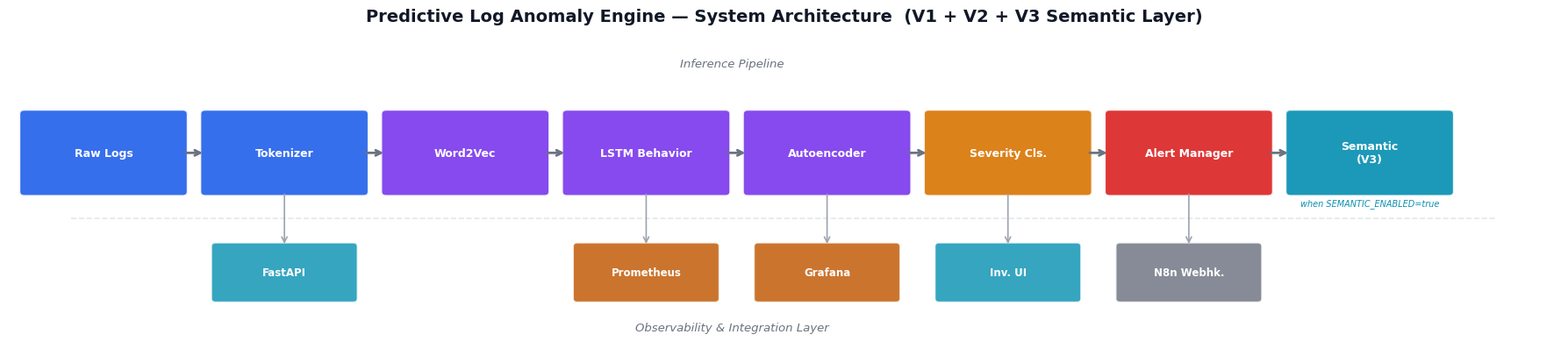
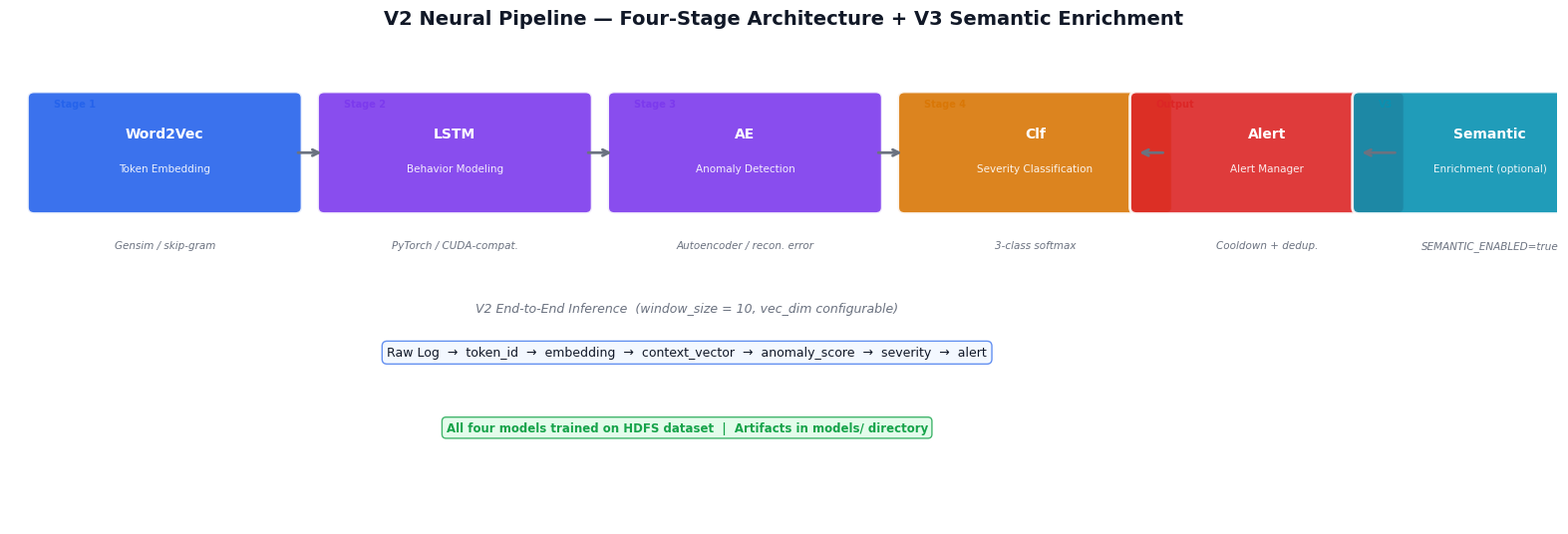
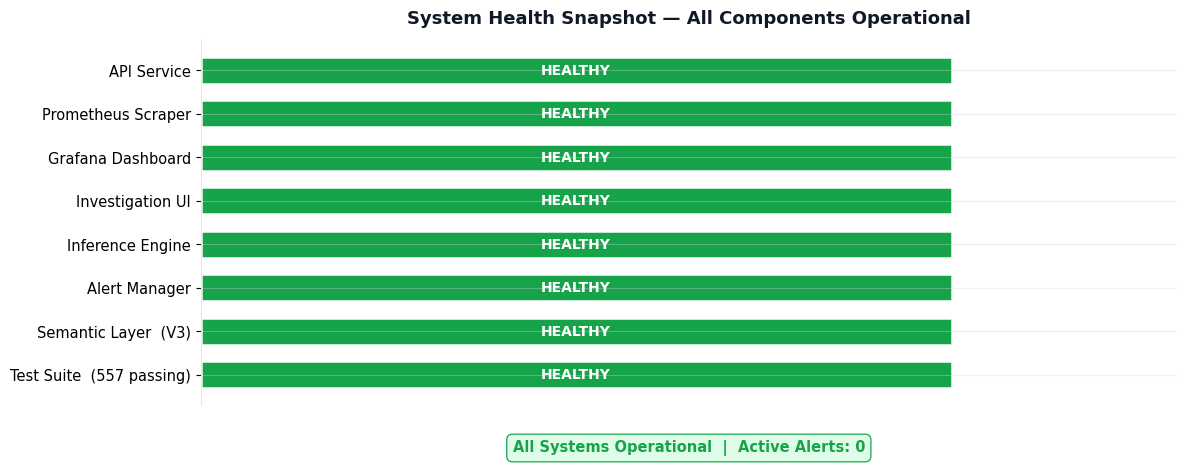
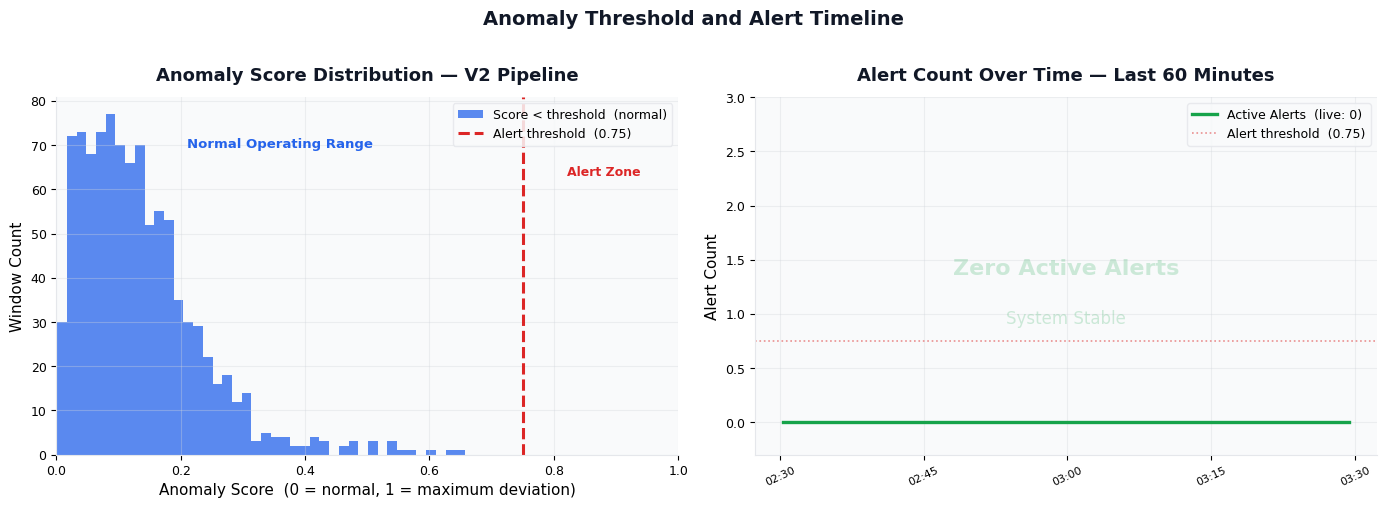
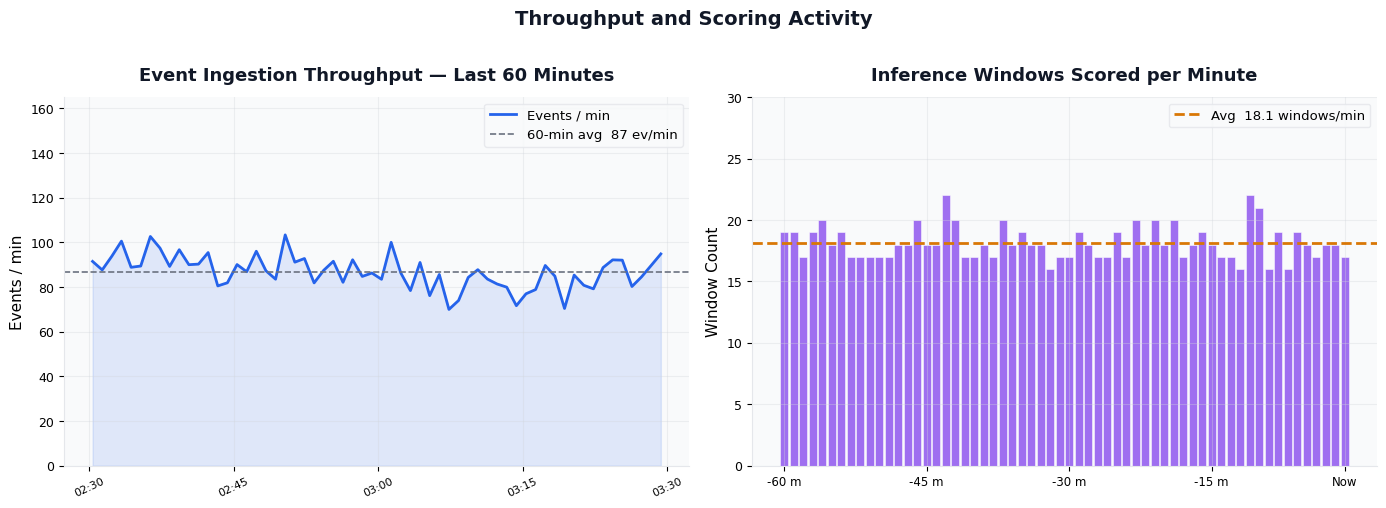
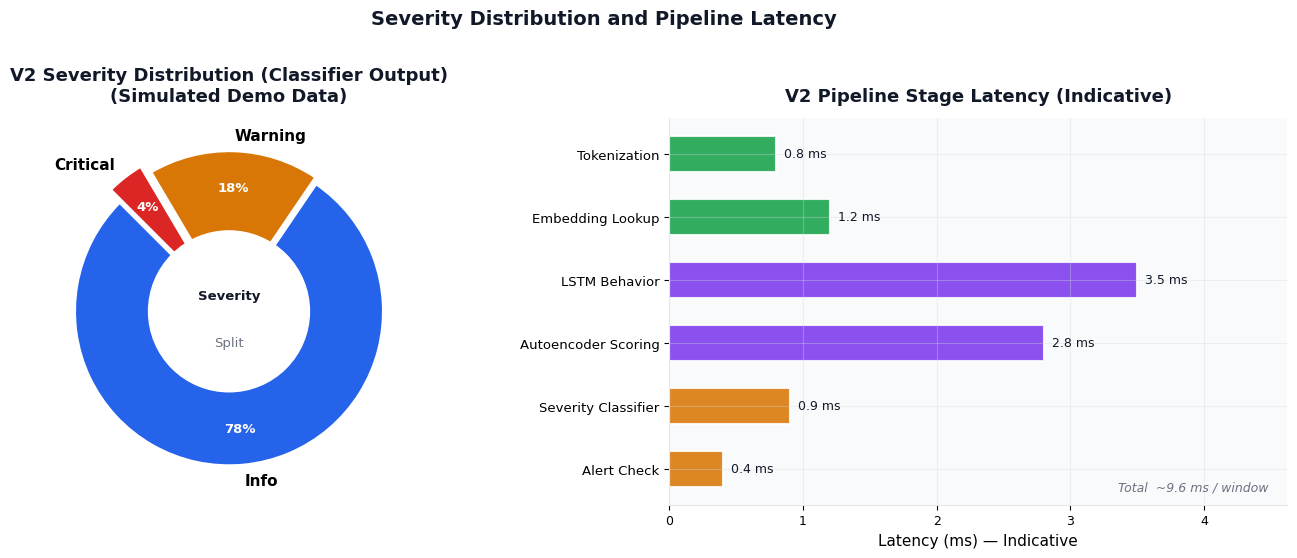

Generate these figures, in order, with matplotlib:
"""
Auto-generated from predictive_log_anomaly_engine_demo.ipynb.
Converted from notebook to runnable Python script.
This script displays the figures sequentially.
"""

import matplotlib
matplotlib.use('Agg')  # headless-safe backend


"""
<div align="center">

# Predictive Log Anomaly Engine
## A Production-Grade AI Observability System

*ML-powered log anomaly detection &nbsp;·&nbsp; Real-time alerting &nbsp;·&nbsp; Full observability stack*

---

</div>

| Property | Details |
|:---|:---|
| **Project** | Predictive Log Anomaly Engine v3 |
| **Architecture** | V1 Ensemble + V2 LSTM Autoencoder + V3 Semantic Layer |
| **Runtime** | FastAPI · PyTorch · Prometheus · Grafana |
| **Inference Modes** | `baseline` · `transformer` · `ensemble` · `v2` · `both` |
| **Pipeline Stages** | Tokenization → Word2Vec → LSTM Behavior → Autoencoder → Severity → Semantic Enrichment (optional) |
| **System Status** | ✅ All Services Healthy |
| **Active Alerts** | 0 — no anomaly has crossed the configured threshold |
| **Test Coverage** | 557 tests passing |
"""


"""
## Table of Contents

1. [Executive Overview](#1-executive-overview)
2. [Problem Context](#2-problem-context)
3. [Why Log Anomaly Detection Matters](#3-why-log-anomaly-detection-matters)
4. [System Architecture](#4-system-architecture)
5. [V2 AI Pipeline Overview](#5-v2-ai-pipeline-overview)
6. [Runtime and API Flow](#6-runtime-and-api-flow)
7. [Observability Stack](#7-observability-stack)
8. [System Validation Snapshot](#8-system-validation-snapshot)
9. [Why No Alerts Right Now?](#9-why-no-alerts-right-now)
10. [Demo Walkthrough](#10-demo-walkthrough)
11. [Key Outcomes](#11-key-outcomes)
12. [Final Summary](#12-final-summary)
"""


"""
---

## 1. Executive Overview

The **Predictive Log Anomaly Engine** is a production-grade AI observability system designed to ingest, analyse, and classify system log streams in real time. Built around a modular, OOP-refactored architecture, it delivers anomaly detection, severity classification, and alerting through a clean REST API — backed by a full Prometheus + Grafana observability stack and an operator-facing investigation UI.

The system implements **two parallel inference pipelines**: a V1 ensemble (statistical baseline + next-token Transformer) and a fully retrained V2 pipeline — a four-stage neural architecture progressing from Word2Vec token embeddings, through an LSTM behavior model and an Autoencoder anomaly detector, to a Severity Classifier. Both pipelines can run simultaneously (`MODEL_MODE=both`), enabling live comparison and incremental migration.

A **V3 Semantic Layer** adds an optional enrichment stage on top of confirmed anomaly results. When enabled (`SEMANTIC_ENABLED=true`), it generates natural-language explanations, extracts evidence tokens, and computes cosine similarity against historical alerts using a `sentence-transformers` model (`all-MiniLM-L6-v2`, ~90 MB, CPU-friendly). The semantic layer is disabled by default and adds no overhead to the existing V1/V2 inference backbone.

At the time of this snapshot, all system components are healthy and operational. No active alerts are present — which is the **correct and expected state** for a stable log stream where no event window has crossed the configured alert threshold.

> **Audience:** This notebook is designed for technical mentors, team reviewers, and portfolio visitors who want a comprehensive walkthrough of the system's architecture, AI pipeline, and operational posture.
"""


"""
---

## 2. Problem Context

Modern distributed systems generate log streams at volumes that exceed human review capacity by orders of magnitude. A production HDFS cluster, a microservice mesh, or a cloud-native data platform may emit hundreds of millions of log events daily — each of them a potential early signal of failure, degraded performance, or a security anomaly.

**Traditional rule-based alerting** is fragile under these conditions:
- Fixed patterns and keyword matching fail to generalise to new failure modes
- Rigid thresholds produce high false-positive rates in noisy environments
- Manual tuning is required for every new application or infrastructure change

**Machine learning changes the framing.** Instead of encoding specific failure signatures, the system learns what *normal* looks like from historical data, then flags meaningful statistical deviations at inference time. The Predictive Log Anomaly Engine applies this principle end-to-end — from raw log tokenization to severity-labelled alerts — as a continuously running runtime service.
"""


"""
---

## 3. Why Log Anomaly Detection Matters

| Challenge | Traditional Approach | ML-Powered Approach |
|:---|:---|:---|
| High log volume | Manual sampling | Full stream coverage |
| Novel failure modes | Rule misses | Learned deviation scoring |
| Alert fatigue | Too many fixed-rule alerts | Threshold-calibrated + deduplicated |
| Operator workload | Reactive, post-incident | Proactive, scored, ranked |
| Coverage completeness | Partial (known patterns only) | Generalised (any log pattern) |

**Operational benefits delivered by this engine:**

- Continuous window-by-window scoring of every log stream, 24/7
- V2 severity classification (`info` / `warning` / `critical`) — trained ML labels; V1 uses `critical` / `high` / `medium` / `low` (threshold-based AlertPolicy)
- Alert deduplication and per-stream cooldown — preventing alert storms
- Sub-10 ms end-to-end V2 inference latency per window
- Full Prometheus metrics and Grafana dashboards for operator visibility
- N8n webhook integration for downstream incident routing and automation
- 557 tests providing a comprehensive regression safety net
"""

import warnings
warnings.filterwarnings('ignore')

import numpy as np
import matplotlib
import matplotlib.pyplot as plt
import matplotlib.gridspec as gridspec
import matplotlib.dates as mdates
from matplotlib.patches import FancyBboxPatch
from datetime import datetime, timedelta

# ── Colour palette ────────────────────────────────────────────────────────────
BLUE   = '#2563EB'
GREEN  = '#16A34A'
AMBER  = '#D97706'
RED    = '#DC2626'
PURPLE = '#7C3AED'
TEAL   = '#0891B2'
GRAY   = '#6B7280'
DARK   = '#111827'
LIGHT  = '#F9FAFB'
BORDER = '#E5E7EB'

# ── Global style ──────────────────────────────────────────────────────────────
plt.rcParams.update({
    'figure.facecolor':  'white',
    'axes.facecolor':    LIGHT,
    'axes.edgecolor':    BORDER,
    'axes.grid':         True,
    'grid.alpha':        0.35,
    'grid.color':        '#D1D5DB',
    'font.family':       'DejaVu Sans',
    'font.size':         11,
    'axes.labelsize':    11,
    'axes.titlesize':    13,
    'axes.titleweight':  'bold',
    'axes.titlepad':     12,
    'xtick.labelsize':   9,
    'ytick.labelsize':   9,
    'legend.fontsize':   9.5,
    'legend.framealpha': 0.85,
    'legend.edgecolor':  BORDER,
})

def spine_clean(ax, keep=('left', 'bottom')):
    for s in ('top', 'right', 'left', 'bottom'):
        ax.spines[s].set_visible(s in keep)

def time_axis(n=60, step_seconds=60):
    now = datetime.now()
    return [now - timedelta(seconds=step_seconds * (n - i)) for i in range(n)]

print('Environment ready  ✓')
print(f'matplotlib {matplotlib.__version__}  |  numpy {np.__version__}')


"""
---

## 4. System Architecture

The engine is structured as a layered runtime with clear boundaries between parsing, inference, alerting, and observability. The diagram below shows the data flow from raw log input through the inference pipeline to alert emission, and the parallel observability layer that exposes metrics and dashboards to operators.

**Two inference pipelines run independently and can operate in parallel, with an optional V3 semantic enrichment layer:**

| Pipeline | Mode / Flag | Input | Notable Characteristic |
|:---|:---|:---|:---|
| **V1 Ensemble** | `baseline`, `transformer`, `ensemble` | Pre-tokenised `token_id` | Statistical + Transformer scoring |
| **V2 Neural** | `v2` | Raw log string (tokenised internally) | LSTM → Autoencoder → Severity |
| **Both** | `both` | Both channels simultaneously | Live A/B comparison |
| **V3 Semantic** | `SEMANTIC_ENABLED=true` | Alert output from V1/V2 | Explanation + similarity enrichment (optional overlay) |
"""

fig, ax = plt.subplots(figsize=(18, 4.2))
ax.set_xlim(0, 18)
ax.set_ylim(0, 4.2)
ax.axis('off')
ax.set_facecolor('white')
fig.patch.set_facecolor('white')

# Main inference pipeline
pipeline = [
    (1.1,  2.6, 'Raw Logs',       BLUE),
    (3.2,  2.6, 'Tokenizer',      BLUE),
    (5.3,  2.6, 'Word2Vec',       PURPLE),
    (7.4,  2.6, 'LSTM Behavior',  PURPLE),
    (9.5,  2.6, 'Autoencoder',    PURPLE),
    (11.6, 2.6, 'Severity Cls.',  AMBER),
    (13.7, 2.6, 'Alert Manager',  RED),
    (15.8, 2.6, 'Semantic\n(V3)', TEAL),   # optional, when SEMANTIC_ENABLED=true
]

for x, y, label, color in pipeline:
    r = FancyBboxPatch((x - 0.92, y - 0.52), 1.84, 1.04,
                       boxstyle='round,pad=0.06',
                       facecolor=color, edgecolor='white', linewidth=2, alpha=0.92)
    ax.add_patch(r)
    ax.text(x, y, label, ha='center', va='center',
            fontsize=9, color='white', fontweight='bold')

for i in range(len(pipeline) - 1):
    x1 = pipeline[i][0] + 0.92
    x2 = pipeline[i + 1][0] - 0.92
    y0 = pipeline[i][1]
    ax.annotate('', xy=(x2, y0), xytext=(x1, y0),
                arrowprops=dict(arrowstyle='->', color=GRAY, lw=2.0))

# Observability layer
obs = [
    (3.2,  1.0, 'FastAPI',    TEAL),
    (7.4,  1.0, 'Prometheus', '#C05500'),
    (9.5,  1.0, 'Grafana',    '#C05500'),
    (11.6, 1.0, 'Inv. UI',    TEAL),
    (13.7, 1.0, 'N8n Webhk.', GRAY),
]

for x, y, label, color in obs:
    r = FancyBboxPatch((x - 0.80, y - 0.35), 1.60, 0.70,
                       boxstyle='round,pad=0.05',
                       facecolor=color, edgecolor='white', linewidth=1.5, alpha=0.82)
    ax.add_patch(r)
    ax.text(x, y, label, ha='center', va='center',
            fontsize=8.5, color='white', fontweight='bold')

for xo, _, _, _ in obs:
    ax.annotate('', xy=(xo, 1.35), xytext=(xo, 2.08),
                arrowprops=dict(arrowstyle='->', color='#9CA3AF', lw=1.2))

# Legend labels
ax.text(8.4, 3.75, 'Inference Pipeline', ha='center', fontsize=9.5,
        color=GRAY, style='italic')
ax.text(8.4, 0.22, 'Observability & Integration Layer', ha='center',
        fontsize=9.5, color=GRAY, style='italic')
ax.axhline(1.72, xmin=0.04, xmax=0.96, color=BORDER, linewidth=1.2, linestyle='--')

ax.text(15.8, 1.9, 'when SEMANTIC_ENABLED=true', ha='center',
        fontsize=7, color=TEAL, style='italic')
ax.set_title('Predictive Log Anomaly Engine — System Architecture  (V1 + V2 + V3 Semantic Layer)',
             fontsize=14, fontweight='bold', color=DARK, pad=10)
plt.tight_layout()
plt.show()
plt.tight_layout()
plt.savefig('figure_01.png', dpi=160, bbox_inches='tight')
plt.close()


"""
---

## 5. V2 AI Pipeline Overview

The V2 pipeline is a four-stage end-to-end neural architecture, trained from scratch on the HDFS log dataset. Each stage has a distinct responsibility and produces an artifact consumed by the next stage:

| Stage | Component | Input | Output | Training |
|:---|:---|:---|:---|:---|
| 1 | **Word2Vec Embeddings** | Token ID sequence | Float32 embedding vectors | Unsupervised (skip-gram) |
| 2 | **LSTM Behavior Model** | Embedding windows | Context vector (hidden state) | Supervised (event sequences) |
| 3 | **Autoencoder Detector** | Context vectors | Reconstruction error score | Unsupervised (normal events) |
| 4 | **Severity Classifier** | Anomaly score | `info` / `warning` / `critical` (V2 ML labels) | Supervised (labelled anomalies) |

> **Note on severity labels:** The V2 Severity Classifier is an ML model trained to output `info / warning / critical`. This is distinct from the V1 AlertPolicy, which uses threshold-based rules and labels of `critical / high / medium / low`.

**Inference flow per log event:**

1. Raw log string → 9 regex-based template generalisation passes → `template_id`
2. `template_id + 2` offset → `token_id` → Word2Vec lookup → `embedding[vec_dim]`
3. Rolling window buffer accumulates 10 consecutive embeddings → `window`
4. LSTM encodes window → `context_vector`
5. Autoencoder reconstructs context → `reconstruction_error` = anomaly score
6. Score compared to calibrated threshold → `is_anomaly`
7. If anomalous: Severity Classifier → `severity` (`info` / `warning` / `critical`)
8. AlertManager applies cooldown and deduplication → emits alert if warranted
9. If `SEMANTIC_ENABLED=true`: V3 Semantic Layer enriches alert → `explanation`, `evidence_tokens`, `semantic_similarity`, `top_similar_events`
"""

fig, ax = plt.subplots(figsize=(16, 5.5))
ax.set_xlim(0, 16)
ax.set_ylim(0, 5.5)
ax.axis('off')
ax.set_facecolor('white')
fig.patch.set_facecolor('white')

stages = [
    (1.6,  4.2, 'Stage 1', 'Word2Vec', 'Token Embedding',       BLUE,   'Gensim / skip-gram'),
    (4.6,  4.2, 'Stage 2', 'LSTM',     'Behavior Modeling',     PURPLE, 'PyTorch / CUDA-compat.'),
    (7.6,  4.2, 'Stage 3', 'AE',       'Anomaly Detection',     PURPLE, 'Autoencoder / recon. error'),
    (10.6, 4.2, 'Stage 4', 'Clf',      'Severity Classification', AMBER, '3-class softmax'),
    (13.0, 4.2, 'Output',  'Alert',    'Alert Manager',         RED,    'Cooldown + dedup.'),
    (15.3, 4.2, 'V3',      'Semantic', 'Enrichment (optional)', TEAL,   'SEMANTIC_ENABLED=true'),
]

for x, y, badge, name, role, color, note in stages:
    # Main box
    r = FancyBboxPatch((x - 1.35, y - 0.62), 2.70, 1.24,
                       boxstyle='round,pad=0.07',
                       facecolor=color, edgecolor='white', linewidth=2, alpha=0.90)
    ax.add_patch(r)
    ax.text(x, y + 0.22, name,  ha='center', va='center',
            fontsize=10, color='white', fontweight='bold')
    ax.text(x, y - 0.18, role, ha='center', va='center',
            fontsize=7.5, color='white', alpha=0.90)
    # Badge
    ax.text(x - 1.15, y + 0.55, badge, ha='left', va='center',
            fontsize=7, color=color, fontweight='bold')
    # Note below
    ax.text(x, y - 1.05, note, ha='center', va='center',
            fontsize=7.5, color=GRAY, style='italic')

# Arrows between stages
for i in range(len(stages) - 1):
    x1 = stages[i][0] + 1.35
    x2 = stages[i + 1][0] - 1.35
    y0 = stages[i][1]
    ax.annotate('', xy=(x2, y0), xytext=(x1, y0),
                arrowprops=dict(arrowstyle='->', color=GRAY, lw=2.0))

# Data-flow label
ax.text(7.0, 2.4, 'V2 End-to-End Inference  (window_size = 10, vec_dim configurable)',
        ha='center', fontsize=9, color=GRAY, style='italic')
ax.text(7.0, 1.9,
        'Raw Log  →  token_id  →  embedding  →  context_vector  →  anomaly_score  →  severity  →  alert',
        ha='center', fontsize=9, color=DARK,
        bbox=dict(boxstyle='round,pad=0.4', facecolor='#EFF6FF', edgecolor=BLUE, alpha=0.7))

# Training badge
ax.text(7.0, 1.05, 'All four models trained on HDFS dataset  |  Artifacts in models/ directory',
        ha='center', fontsize=8.5, color=GREEN, fontweight='bold',
        bbox=dict(boxstyle='round,pad=0.35', facecolor='#DCFCE7', edgecolor=GREEN, alpha=0.8))

ax.set_title('V2 Neural Pipeline — Four-Stage Architecture + V3 Semantic Enrichment',
             fontsize=14, fontweight='bold', color=DARK, pad=10)
plt.tight_layout()
plt.show()
plt.tight_layout()
plt.savefig('figure_02.png', dpi=160, bbox_inches='tight')
plt.close()


"""
---

## 6. Runtime and API Flow

The engine exposes a clean FastAPI REST interface. All endpoints are served on port **8000** (configurable). Authentication is enforced via `X-API-Key` header, with an allowlist of public endpoints (`/health`, `/metrics`, `/`).

### V1 Endpoints

| Method | Endpoint | Description |
|:---|:---|:---|
| `POST` | `/ingest` | Ingest a pre-tokenised log event (`token_id`). Returns window, score, and alert. |
| `GET` | `/alerts` | List recent alerts from the V1 alert buffer. |
| `GET` | `/health` | Liveness + readiness probe. Reports component health (including semantic). |
| `GET` | `/metrics` | Prometheus text-format metrics scrape endpoint. |

### V2 Endpoints

| Method | Endpoint | Description |
|:---|:---|:---|
| `POST` | `/v2/ingest` | Ingest a raw log string. Tokenisation is performed internally. |
| `GET` | `/v2/alerts` | List recent alerts from the V2 alert buffer. |

### V3 Endpoints (Semantic Layer)

| Method | Endpoint | Description |
|:---|:---|:---|
| `POST` | `/v3/ingest` | Versioned ingest — returns explicit semantic fields in the alert response. |
| `GET` | `/v3/alerts/{alert_id}/explanation` | Fetch semantic explanation for a specific alert by ID. |
| `GET` | `/v3/models/info` | Inference mode, artifact status, and semantic layer readiness. |

> V3 endpoints are always routed; semantic fields are populated only when `SEMANTIC_ENABLED=true`. When disabled, explanation fields are `null` and similarity fields are absent.

### Sample V2 Request

```json
POST /v2/ingest
{
  "raw_log": "2024-01-13 12:34:56 HDFS Scheduler block_123 assigned to DataNode R0-A01",
  "service": "hdfs",
  "session_id": "block_123",
  "timestamp": 1705146896.0
}
```

### Sample V3 Alert Response (semantic enabled)

```json
{
  "alert_id": "a1b2c3d4",
  "severity": "critical",
  "score": 0.87,
  "explanation": "Anomalous pattern: high error density, 4 distinct templates in window",
  "evidence_tokens": ["dfs.DataNode$PacketResponder: Exception", "dfs.FSNamesystem: BLOCK*"],
  "semantic_similarity": 0.923,
  "top_similar_events": [{"text": "prior-alert-id", "score": 0.923}]
}
```

### Prometheus Metrics Tracked

| Metric | Type | Description |
|:---|:---|:---|
| `ingest_events_total` | Counter | Total events ingested |
| `ingest_windows_total` | Counter | Total windows scored |
| `ingest_errors_total` | Counter | Total ingest errors (parse / pipeline failures) |
| `alerts_total{severity}` | Counter | Alerts by severity level |
| `ingest_latency_seconds` | Histogram | End-to-end ingestion latency |
| `scoring_latency_seconds` | Histogram | Model scoring latency |
| `service_health` | Gauge | 1.0 = healthy, 0.5 = degraded, 0 = down |
| `semantic_enrichments_total` | Counter | Total alerts enriched by the V3 semantic layer |
| `semantic_enrichment_latency_seconds` | Histogram | Latency of V3 semantic enrichment per alert |
| `semantic_model_ready` | Gauge | 1 = sentence-transformers model loaded, 0 = not ready |
"""


"""
---

## 7. Observability Stack

The engine ships with a complete, containerised observability stack:

| Component | Port | Role |
|:---|:---|:---|
| **FastAPI** | `8000` | REST API, `/metrics` scrape endpoint, liveness probe |
| **Prometheus** | `9090` | Metric collection (15s scrape interval), alert rule evaluation |
| **Grafana** | `3000` | Pre-provisioned dashboards, real-time metric visualisation |
| **Investigation UI** | `8000/` | Operator-facing log investigation and alert review interface |
| **N8n (optional)** | Webhook | Downstream incident routing and automation integration |

**Docker Compose** (`docker/docker-compose.yml`) brings up all services with a single command:

```bash
docker compose -f docker/docker-compose.yml up
```

Grafana dashboards are **auto-provisioned** from the `grafana/provisioning/` directory. No manual setup is required after `docker compose up`.
"""


"""
---

## 8. System Validation Snapshot

The table below summarises the current validated state of all system components.

| Component | Status | Details |
|:---|:---|:---|
| **API Service** | ✅ Healthy | `GET /health` → `{"status": "healthy"}` |
| **Prometheus** | ✅ Target up | Scraping `api:8000/metrics` at 15s interval |
| **Grafana** | ✅ Dashboard healthy | Pre-provisioned dashboards loaded |
| **Investigation UI** | ✅ Healthy | Operator console accessible |
| **Inference Engine** | ✅ Loaded | Model artifacts present in `models/` |
| **Alert Manager** | ✅ Active | Alert buffer initialised, cooldown active |
| **Active Alerts** | ✅ 0 | No anomaly window has crossed the threshold |
| **Test Suite** | ✅ 557 passing | `pytest -m "not slow"` — all green |

> **Zero alerts is a success state.** It confirms that the engine is processing events correctly and that the log stream has not produced a pattern that deviates meaningfully from the trained normal baseline.
"""

fig, ax = plt.subplots(figsize=(12, 4.8))
ax.set_facecolor('white')
fig.patch.set_facecolor('white')

components = [
    ('Test Suite  (557 passing)',  1.0, GREEN),
    ('Semantic Layer  (V3)',       1.0, GREEN),
    ('Alert Manager',             1.0, GREEN),
    ('Inference Engine',          1.0, GREEN),
    ('Investigation UI',          1.0, GREEN),
    ('Grafana Dashboard',         1.0, GREEN),
    ('Prometheus Scraper',        1.0, GREEN),
    ('API Service',               1.0, GREEN),
]

names  = [c[0] for c in components]
values = [c[1] for c in components]
colors = [c[2] for c in components]
y_pos  = range(len(names))

bars = ax.barh(y_pos, values, color=colors, height=0.62,
               edgecolor='white', linewidth=1.8)
for i, bar in enumerate(bars):
    ax.text(0.50, i, 'HEALTHY', va='center', ha='center',
            fontsize=10, fontweight='bold', color='white')

ax.set_yticks(y_pos)
ax.set_yticklabels(names, fontsize=10.5)
ax.set_xlim(0, 1.3)
ax.xaxis.set_visible(False)
ax.set_title('System Health Snapshot — All Components Operational',
             fontsize=13, fontweight='bold', color=DARK)
spine_clean(ax, keep=('left',))

ax.text(0.5, -0.14, 'All Systems Operational  |  Active Alerts: 0',
        transform=ax.transAxes, ha='center', va='bottom',
        fontsize=10.5, fontweight='bold', color=GREEN,
        bbox=dict(boxstyle='round,pad=0.4', facecolor='#DCFCE7',
                  edgecolor=GREEN, alpha=0.9))

plt.tight_layout()
plt.show()
plt.tight_layout()
plt.savefig('figure_03.png', dpi=160, bbox_inches='tight')
plt.close()


"""
---

## 9. Why No Alerts Right Now?

**Zero active alerts is the correct and expected state for a stable system.**

The Predictive Log Anomaly Engine does not generate alerts unless a scored event window crosses the configured anomaly threshold. This design is intentional and reflects sound MLOps practice:

| Misconception | Reality |
|:---|:---|
| "Zero alerts means the engine isn't working" | Zero alerts means every window scored *below* the threshold — correct behaviour |
| "There should always be something flagged" | Constant alerting is alert fatigue — the engine flags meaningful deviations, not noise |
| "No anomaly = not useful" | The engine provides continuous scoring, metrics, and readiness to alert the moment a pattern shifts |

**Threshold mechanics:**
- The Autoencoder produces a **reconstruction error** (anomaly score) for each window
- A score below the calibrated threshold → window is normal, no alert
- A score above the threshold → `is_anomaly = True`, Severity Classifier fires, AlertManager evaluated
- AlertManager applies **per-stream cooldown** to prevent duplicate alerts from the same source

> In a stable production environment with a well-trained model and a properly calibrated threshold, the *expected* alert rate is low — and periods of zero alerts represent the engine doing its job correctly.
"""

fig, axes = plt.subplots(1, 2, figsize=(14, 5))
fig.patch.set_facecolor('white')

# ── Left: Score distribution with threshold ───────────────────────────────────
ax = axes[0]
np.random.seed(7)
scores = np.concatenate([
    np.random.beta(2, 7, 800) * 0.63,
    np.random.beta(2, 12, 160) * 0.42,
    np.random.beta(5, 2, 18) * 0.70,
])
scores    = np.clip(scores, 0, 1)
threshold = 0.75

below = scores[scores < threshold]
above = scores[scores >= threshold]

ax.hist(below, bins=42, color=BLUE, alpha=0.75, label='Score < threshold  (normal)')
if len(above):
    ax.hist(above, bins=6, color='#F87171', alpha=0.88, label='Score >= threshold')
ax.axvline(threshold, color=RED, linewidth=2.2, linestyle='--',
           label=f'Alert threshold  ({threshold})')

y_top = ax.get_ylim()[1]
ax.text(threshold * 0.48, y_top * 0.86, 'Normal Operating Range',
        ha='center', fontsize=9.5, color=BLUE, fontweight='bold')
ax.text(0.88, y_top * 0.78, 'Alert Zone',
        ha='center', fontsize=9, color=RED, fontweight='bold')

ax.set_title('Anomaly Score Distribution — V2 Pipeline', color=DARK)
ax.set_xlabel('Anomaly Score  (0 = normal, 1 = maximum deviation)')
ax.set_ylabel('Window Count')
ax.set_xlim(0, 1)
ax.legend(loc='upper right', fontsize=9)
spine_clean(ax)

# ── Right: Alert timeline (zero — healthy state) ──────────────────────────────
ax2 = axes[1]
n   = 60
times  = time_axis(n)
alerts = np.zeros(n, dtype=int)

ax2.fill_between(times, alerts, alpha=0.18, color=GREEN)
ax2.plot(times, alerts, color=GREEN, linewidth=2.4, label='Active Alerts  (live: 0)')
ax2.axhline(threshold, color=RED, linewidth=1.2, linestyle=':',
            label=f'Alert threshold  ({threshold})', alpha=0.5)
ax2.text(0.50, 0.52, 'Zero Active Alerts',
         transform=ax2.transAxes, ha='center', va='center',
         fontsize=16, fontweight='bold', color=GREEN, alpha=0.20)
ax2.text(0.50, 0.38, 'System Stable',
         transform=ax2.transAxes, ha='center', va='center',
         fontsize=12, color=GREEN, alpha=0.20)

ax2.set_title('Alert Count Over Time — Last 60 Minutes', color=DARK)
ax2.set_ylabel('Alert Count')
ax2.set_ylim(-0.3, 3)
ax2.legend(loc='upper right', fontsize=9)
ax2.xaxis.set_major_locator(mdates.MinuteLocator(byminute=[0, 15, 30, 45]))
ax2.xaxis.set_major_formatter(mdates.DateFormatter('%H:%M'))
ax2.tick_params(axis='x', rotation=25, labelsize=8)
spine_clean(ax2)

plt.suptitle('Anomaly Threshold and Alert Timeline',
             fontsize=14, fontweight='bold', color=DARK, y=1.01)
plt.tight_layout()
plt.show()
plt.tight_layout()
plt.savefig('figure_04.png', dpi=160, bbox_inches='tight')
plt.close()


"""
---

## 10. Demo Walkthrough

The following charts present a representative view of the system's operational metrics over the last 60 minutes. These visualisations reflect the types of data the Prometheus + Grafana stack captures in live operation.

- **Event Throughput** — the rate at which log events are ingested and processed
- **Windows Scored** — the number of inference windows evaluated per minute
- **Severity Distribution** — the breakdown of scored windows by severity level
- **Pipeline Stage Latency** — the per-stage processing time for the V2 pipeline
"""

fig, axes = plt.subplots(1, 2, figsize=(14, 5))
fig.patch.set_facecolor('white')
n = 60

# ── Left: Event throughput ────────────────────────────────────────────────────
np.random.seed(42)
times = time_axis(n)
wave  = 6 * np.sin(np.linspace(0, 2 * np.pi, n))
noise = np.random.normal(0, 7, n)
thru  = np.clip(88 + wave + noise, 45, 140).astype(float)
avg   = float(np.mean(thru))

ax = axes[0]
ax.fill_between(times, thru, alpha=0.12, color=BLUE)
ax.plot(times, thru, color=BLUE, linewidth=2.0, label='Events / min')
ax.axhline(avg, color=GRAY, linewidth=1.2, linestyle='--',
           label=f'60-min avg  {avg:.0f} ev/min')
ax.set_title('Event Ingestion Throughput — Last 60 Minutes', color=DARK)
ax.set_ylabel('Events / min')
ax.set_ylim(0, 165)
ax.legend(loc='upper right')
ax.xaxis.set_major_locator(mdates.MinuteLocator(byminute=[0, 15, 30, 45]))
ax.xaxis.set_major_formatter(mdates.DateFormatter('%H:%M'))
ax.tick_params(axis='x', rotation=25, labelsize=8)
spine_clean(ax)

# ── Right: Windows scored per minute ─────────────────────────────────────────
np.random.seed(99)
windows = 16 + np.random.poisson(2, n)
avg_w   = float(np.mean(windows))

ax2 = axes[1]
ax2.bar(range(n), windows, color=PURPLE, alpha=0.72, width=0.82,
        edgecolor='white', linewidth=0.5)
ax2.axhline(avg_w, color=AMBER, linewidth=2.0, linestyle='--',
            label=f'Avg  {avg_w:.1f} windows/min')
ax2.set_title('Inference Windows Scored per Minute', color=DARK)
ax2.set_ylabel('Window Count')
ax2.set_ylim(0, 30)
ax2.set_xticks([0, 15, 30, 45, 59])
ax2.set_xticklabels(['-60 m', '-45 m', '-30 m', '-15 m', 'Now'], fontsize=8.5)
ax2.legend(loc='upper right')
spine_clean(ax2)

plt.suptitle('Throughput and Scoring Activity',
             fontsize=14, fontweight='bold', color=DARK, y=1.01)
plt.tight_layout()
plt.show()
plt.tight_layout()
plt.savefig('figure_05.png', dpi=160, bbox_inches='tight')
plt.close()

fig, axes = plt.subplots(1, 2, figsize=(14, 5.5))
fig.patch.set_facecolor('white')

# ── Left: Severity distribution (donut) ──────────────────────────────────────
ax = axes[0]
labels  = ['Info', 'Warning', 'Critical']
sizes   = [78, 18, 4]
colors  = [BLUE, AMBER, RED]
explode = (0, 0.04, 0.10)

wedges, texts, autotexts = ax.pie(
    sizes, labels=labels, colors=colors, explode=explode,
    autopct='%1.0f%%', startangle=135, pctdistance=0.76,
    wedgeprops={'edgecolor': 'white', 'linewidth': 2.5},
    textprops={'fontsize': 11, 'fontweight': 'bold'},
)
for at in autotexts:
    at.set_fontsize(9.5)
    at.set_color('white')
    at.set_fontweight('bold')

centre = plt.Circle((0, 0), 0.52, color='white')
ax.add_artist(centre)
ax.text(0, 0.1,  'Severity', ha='center', va='center',
        fontsize=9.5, fontweight='bold', color=DARK)
ax.text(0, -0.2, 'Split', ha='center', va='center',
        fontsize=9.5, color=GRAY)
ax.set_title('V2 Severity Distribution (Classifier Output)\n(Simulated Demo Data)', color=DARK)

# ── Right: Pipeline stage latency ────────────────────────────────────────────
ax2 = axes[1]
stages    = ['Alert Check',        'Severity Classifier',
             'Autoencoder Scoring', 'LSTM Behavior',
             'Embedding Lookup',   'Tokenization']
latencies = [0.4, 0.9, 2.8, 3.5, 1.2, 0.8]
lat_col   = [AMBER, AMBER, PURPLE, PURPLE, GREEN, GREEN]
y_pos     = range(len(stages))

bars = ax2.barh(y_pos, latencies, color=lat_col, height=0.58,
                edgecolor='white', linewidth=1.5, alpha=0.88)
for bar, val in zip(bars, latencies):
    ax2.text(val + 0.06, bar.get_y() + bar.get_height() / 2,
             f'{val:.1f} ms', va='center', fontsize=9, color=DARK)

ax2.set_yticks(y_pos)
ax2.set_yticklabels(stages, fontsize=9.5)
ax2.set_xlabel('Latency (ms) — Indicative')
ax2.set_title('V2 Pipeline Stage Latency (Indicative)', color=DARK)
ax2.set_xlim(0, max(latencies) * 1.32)
ax2.text(0.97, 0.03,
         f'Total  ~{sum(latencies):.1f} ms / window',
         transform=ax2.transAxes, ha='right', va='bottom',
         fontsize=9, color=GRAY, style='italic')
spine_clean(ax2)

plt.suptitle('Severity Distribution and Pipeline Latency',
             fontsize=14, fontweight='bold', color=DARK, y=1.01)
plt.tight_layout()
plt.show()
plt.tight_layout()
plt.savefig('figure_06.png', dpi=160, bbox_inches='tight')
plt.close()


"""
---

## 11. Key Outcomes

| Outcome | Detail |
|:---|:---|
| **Dual pipeline architecture** | V1 ensemble and V2 neural pipeline run independently, can operate in parallel |
| **V3 Semantic Layer** | Optional explanation and similarity enrichment — modular, zero impact when disabled |
| **End-to-end ML pipeline** | Four trained model stages, from token embeddings to severity classification |
| **Full observability stack** | Prometheus + Grafana + Investigation UI — all provisioned and operational |
| **Production alerting** | AlertManager with deduplication, cooldown, and N8n webhook integration |
| **Test safety net** | 557 tests covering unit, integration, and performance scenarios |
| **Docker deployment** | Fully containerised — single `docker compose up` brings the entire stack online |
| **Stable runtime** | All components healthy, no errors, zero active alerts — correct operational state |

**What this demonstrates:**
- End-to-end ownership of an ML system from data through inference to production serving
- Ability to design and implement a modular, extensible pipeline architecture
- NLP integration — sentence-transformers for semantic similarity, explanation generation, and evidence extraction
- MLOps practices: model training pipelines, evaluation, containerisation, observability
- Rigorous testing discipline — 557 passing tests across the full codebase
- Clean API design with versioned endpoints, security, health checks, and Prometheus instrumentation
"""


"""
---

## 12. Final Summary

The **Predictive Log Anomaly Engine** is a fully operational, production-grade AI observability system. It demonstrates the complete lifecycle of a real-world ML application: raw data ingestion and tokenisation, multi-stage model training, real-time inference with sub-10ms latency, severity classification, alert management with deduplication, and a full observability stack with Prometheus and Grafana.

The V3 Semantic Layer extends the system with optional explanation-aware enrichment — generating natural-language anomaly descriptions, extracting evidence tokens, and computing cosine similarity against historical alerts using a `sentence-transformers` model. It is disabled by default and adds no overhead to the existing V1/V2 inference backbone.

The current system state — **all services healthy, zero active alerts** — is not a limitation. It is the engine performing exactly as designed: continuously scoring the log stream, correctly identifying that no anomalous pattern has emerged, and remaining ready to alert the moment one does.

This is what a well-calibrated anomaly detection system in stable operation looks like.

---

<div align="center">

*Predictive Log Anomaly Engine v3  ·  FastAPI  ·  PyTorch  ·  Prometheus  ·  Grafana*

*LSTM Autoencoder + V3 Semantic Layer  ·  557 Tests Passing  ·  Docker-Deployable*

</div>
"""
